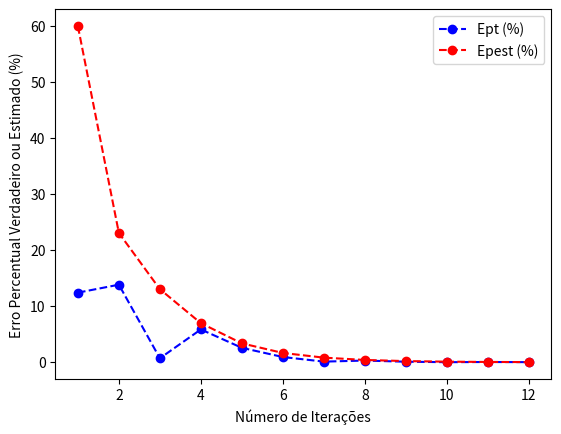

This chart was generated by the following Python code:
"""
Exemplo 2:

Use o método da bissecção para resolver o problema do Bungee Jumping.
"""

import numpy as np
import math
import matplotlib.pyplot as plt
import pandas as pd

def bissec(func, xl, xu, Eppara, maxit, x_ex, *args):

    if func(xl, *args) * func(xu, *args) > 0:
        raise ValueError('Não há mudança de sinal')

    iter = 0
    xr_new = xl
    nn = []
    estimativa = []
    E_pt = []
    E_pest = []
    Epest = 100
    k = 0

    while Epest > Eppara or iter > maxit:
        xr_old = xr_new
        xr_new = (xl + xu) / 2
        iter += 1

        if xr_new != 0:
            Ept = abs((x_ex - xr_new) / x_ex) * 100
            print(Ept)
            Epest = abs((xr_new - xr_old) / xr_new) * 100

        test = func(xl, *args) * func(xr_new, *args)

        if test < 0:
            xu = xr_new
        elif test > 0:
            xl = xr_new
        else:
            Epest = 0

        k = k + 1 # Contador

        # Salvando o número de iterações e as estimativas dos erros
        nn.append(k)
        estimativa.append(xr_new)
        E_pt.append(Ept)
        E_pest.append(Epest)

    raiz = xr_new

    fx = func(xr_new, *args)

    return raiz, fx, Epest, iter, nn, estimativa, E_pt, E_pest

# Exemplo de uso:
# Dados de Entrada
v = 36 # m/s
g = 9.81 # m/s
t = 4 # s
c_d = 0.25 # kg/m

# Intervalo
xl = 50
xu = 200

# Critério de Scarvorought, 1966
n = 3 # Números de algarismos significativos
Eppara = 0.5*10**(2-n)

# Número Máximo de Iterações
maxit = 100

# Solução Exata
x_ex = 142.7376

def func(m, v, g, t, c_d):
  return np.sqrt((g*m)/c_d)*np.tanh(np.sqrt((g*c_d)/m)*t)-v

[m, fx, Epest, iter, nn, estimativa, E_pt, E_pest] = bissec(func, xl, xu, Eppara, maxit, x_ex, v, g, t, c_d)


# Data Frame
table = pd.DataFrame()
table['n'] = nn
table['Estimativa'] = estimativa
table['Ept (%)'] = E_pt
table['Epest (%)'] = E_pest

print(table)
print()

print('raiz:', m)
print('Epest:', Epest)
print('Número de iterações:', iter)
print()

# Gráficos
plt.plot(table['n'],table['Ept (%)'],'o--',color='blue',label='Ept (%)')
plt.plot(table['n'],table['Epest (%)'],'o--',color='red',label='Epest (%)')
plt.xlabel('Número de Iterações')
plt.ylabel('Erro Percentual Verdadeiro ou Estimado (%)')
plt.legend()
plt.show()
